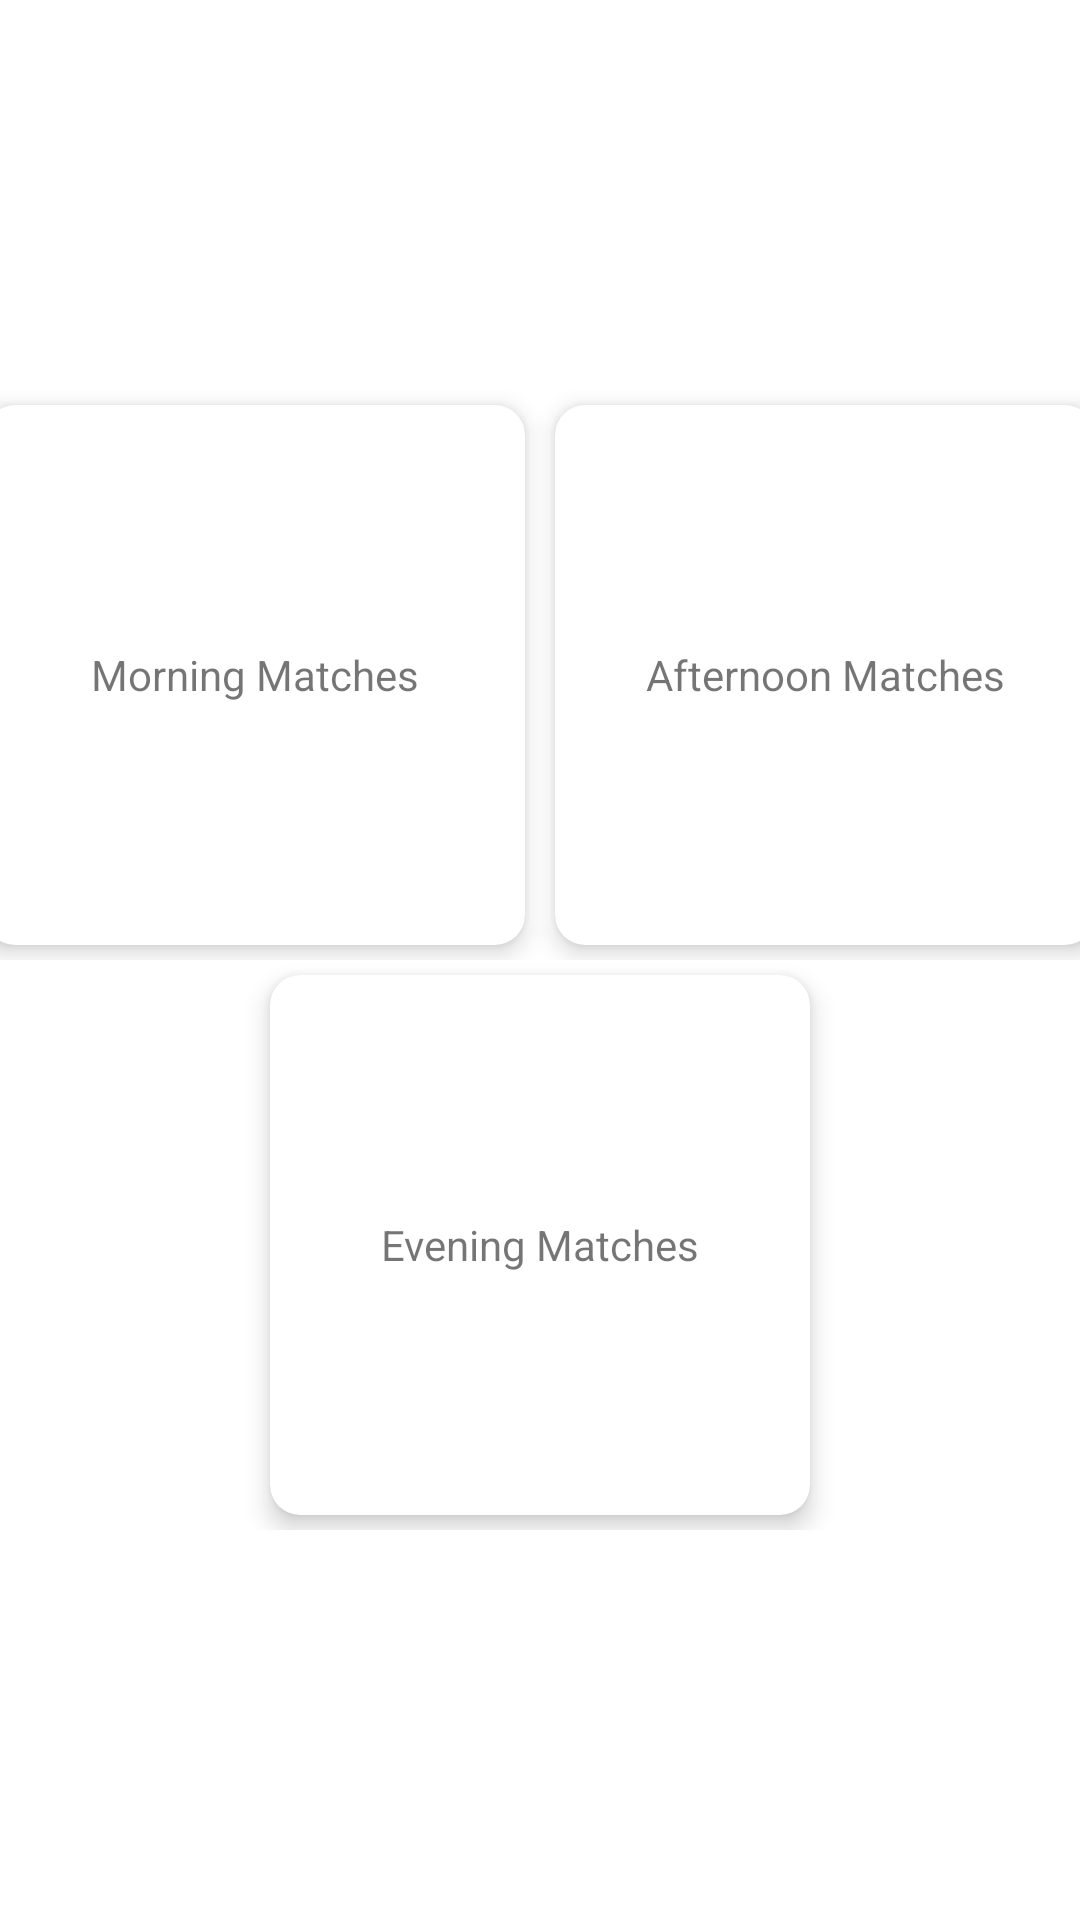

Layout XML and referenced resources for this Android screen:
<!-- AndroidManifest.xml: application theme actionBarCustom -->
<!-- res/layout/fragment_delete_match_.xml -->
<?xml version="1.0" encoding="utf-8"?>
<FrameLayout xmlns:android="http://schemas.android.com/apk/res/android"
    xmlns:tools="http://schemas.android.com/tools"
    android:layout_width="match_parent"
    xmlns:app="http://schemas.android.com/apk/res-auto"
    android:background="@color/white"
    android:clickable="true"
    android:id="@+id/frame_layout2"
    android:tag="delete"
    android:focusable="true"
    android:layout_height="match_parent"
    tools:context=".DeleteMatch_Fragment">

    <LinearLayout
        android:layout_width="match_parent"
        android:orientation="vertical"
        android:gravity="center"
        android:layout_height="match_parent">

        <LinearLayout
            android:layout_width="match_parent"
            android:layout_height="wrap_content"
            android:gravity="center"
            android:orientation="horizontal">

            <com.google.android.material.card.MaterialCardView
                android:layout_width="180dp"
                android:id="@+id/morningCard"
                android:layout_height="180dp"
                android:layout_margin="5dp"
                app:cardElevation="5dp"
                app:cardCornerRadius="10dp">
                <TextView
                    android:layout_width="match_parent"
                    android:layout_height="match_parent"
                    android:text="Morning Matches"
                    android:gravity="center"/>
            </com.google.android.material.card.MaterialCardView>
            <com.google.android.material.card.MaterialCardView
                android:layout_width="180dp"
                android:id="@+id/afternoonCard"
                android:layout_height="180dp"
                android:layout_margin="5dp"
                app:cardElevation="5dp"
                app:cardCornerRadius="10dp">
                <TextView
                    android:layout_width="match_parent"
                    android:layout_height="match_parent"
                    android:text="Afternoon Matches"
                    android:gravity="center"/>
            </com.google.android.material.card.MaterialCardView>
        </LinearLayout>
        <LinearLayout
            android:layout_width="match_parent"
            android:layout_height="wrap_content"
            android:gravity="center"
            android:orientation="horizontal">

            <com.google.android.material.card.MaterialCardView
                android:layout_width="180dp"
                android:id="@+id/eveningCard"
                android:layout_height="180dp"
                android:layout_margin="5dp"
                app:cardElevation="5dp"
                app:cardCornerRadius="10dp">
                <TextView
                    android:layout_width="match_parent"
                    android:layout_height="match_parent"
                    android:text="Evening Matches"
                    android:gravity="center"/>
            </com.google.android.material.card.MaterialCardView>
        </LinearLayout>
    </LinearLayout>
</FrameLayout>
<!-- resources referenced by this layout -->
<resources>
  <style name="actionBarCustom" parent="Theme.AppCompat.Light.NoActionBar">
          
          <item name="colorPrimary">@color/purple_500</item>
          <item name="colorPrimaryVariant">@color/purple_700</item>
          <item name="colorOnPrimary">@color/white</item>
          
          <item name="colorSecondary">@color/teal_200</item>
          <item name="colorSecondaryVariant">@color/teal_700</item>
          <item name="colorOnSecondary">@color/black</item>
          
          <item name="android:statusBarColor" tools:targetApi="l">?attr/colorPrimaryVariant</item>
          
      </style>
  <!-- not gathered from this repository: default colours our renderer supplied (Android Studio template values) -->
  <color name="purple_500">#FF6200EE</color>
  <color name="purple_700">#FF3700B3</color>
  <color name="teal_200">#FF03DAC5</color>
  <color name="teal_700">#FF018786</color>
  <color name="black">#FF000000</color>
  <color name="white">#FFFFFFFF</color>
</resources>
